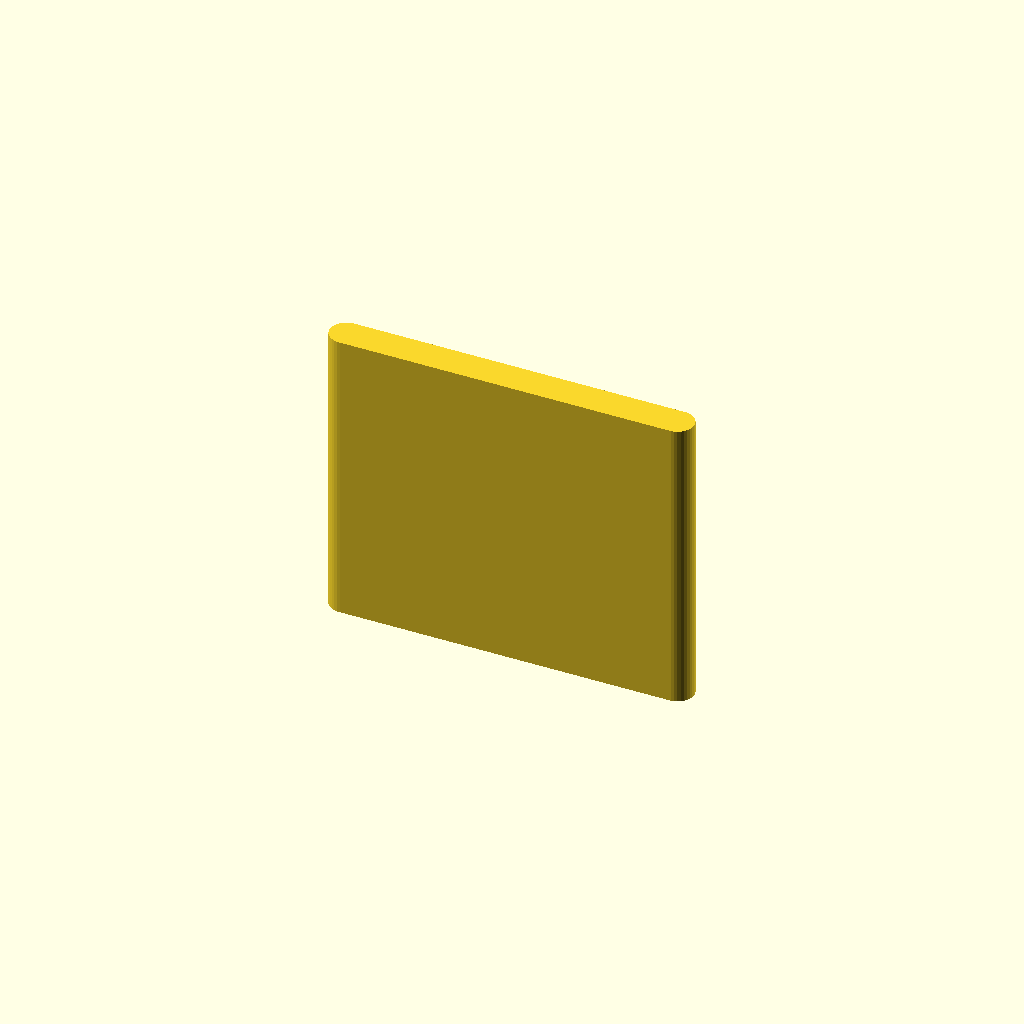
Cell 1: the model at its default parameters.
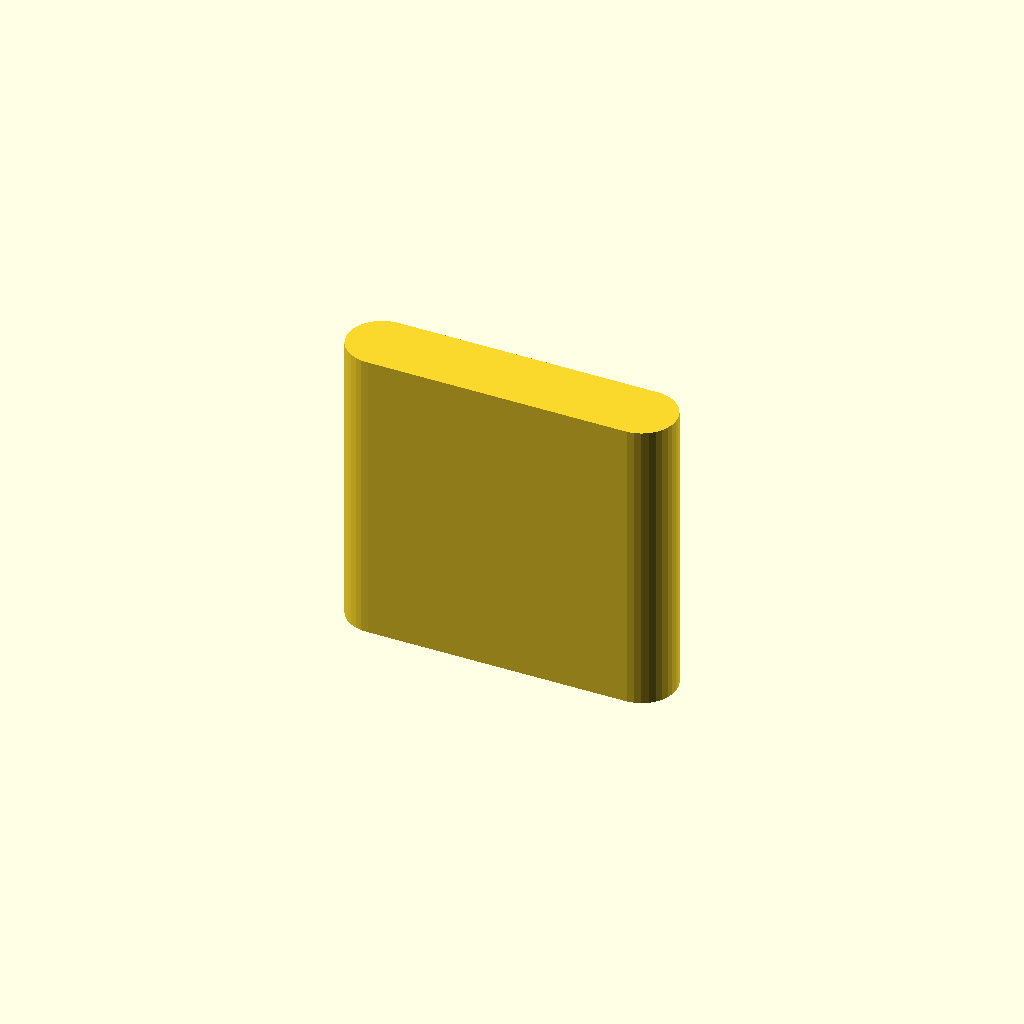
Cell 2 — thick set to 4.8, the other parameters unchanged.
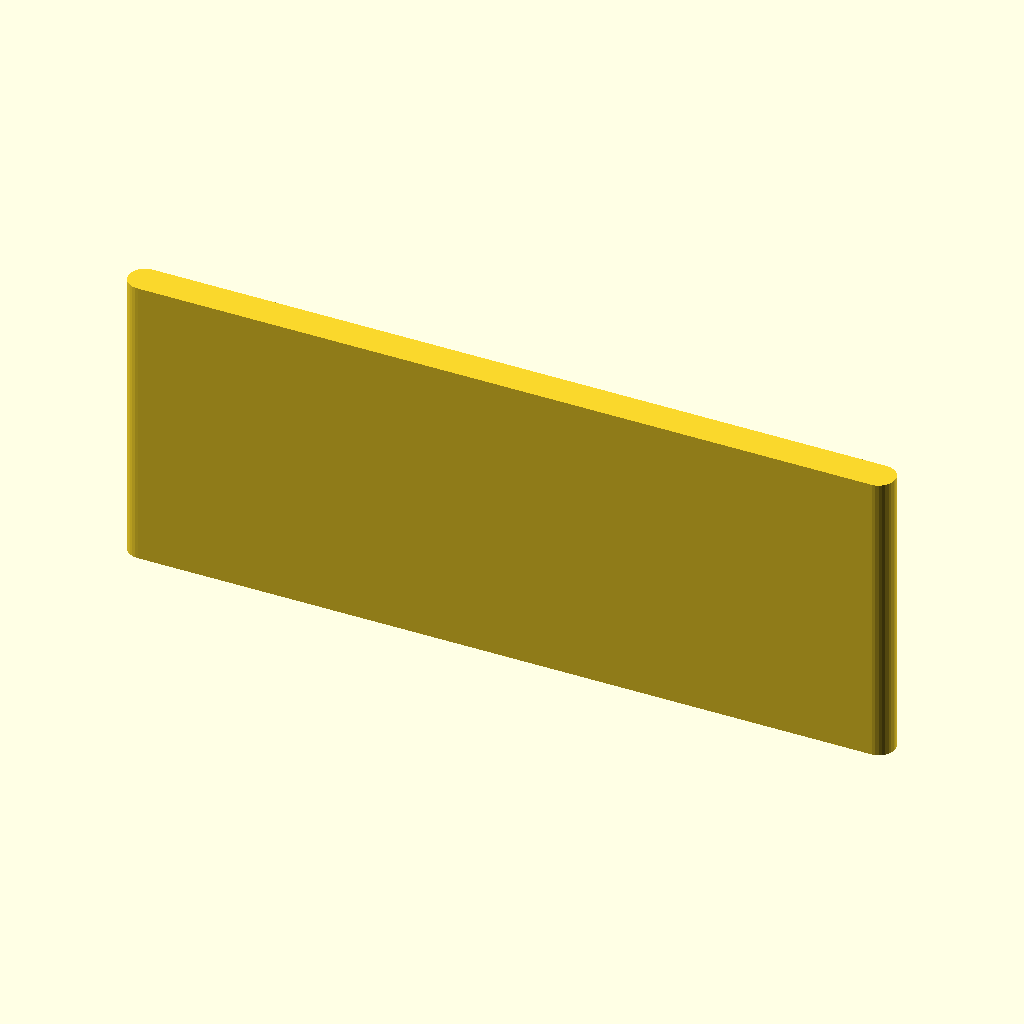
Cell 3 — slot set to 54, the other parameters unchanged.
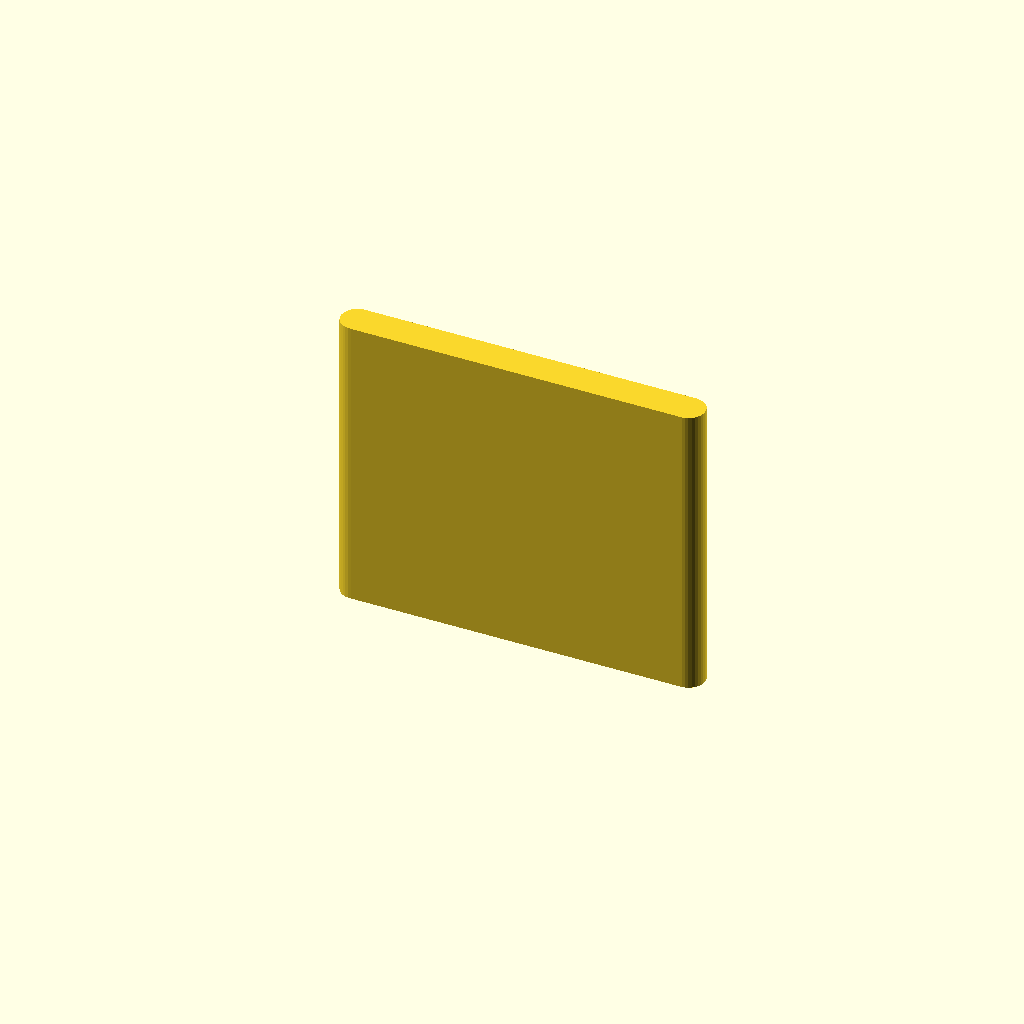
Cell 4: the same model with yoff = 3.2.
All cells are drawn from one camera (rotation 55°, 0°, 25°, orthographic, colour scheme Cornfield), so only the parameter changes between them.
OpenSCAD source file Jigs/LowBoy.scad:
//=================================================================================
// LowBoy.scad
//
// Spacer for Longs Peak Pub refridgerator
//
// Dr Tom Flint, 13 March 2023
//=================================================================================


use <../Parts/tslot.scad>
use <../Parts/rounder.scad>

thick = 2.4;    // thickness of loop
thin = 0.9;     // thickness of the metal part
slot = 27;      // width of the slot
boss = 4.5;     // height of main boss
yoff= 1.6;      // offset for the tongue slot
tongue = 20;    // length of tongue

//---------------------------------------------------------------------------------
module Loop(){

  // around the metal
  difference(){
    union(){
      hull(){
        translate([slot/2,0,0])
        cylinder(r=thick+thin,h=boss,$fn=99);
        translate([-slot/2,0,0])
        cylinder(r=thick+thin,h=boss,$fn=99);
      }
      translate([0,yoff,0])
      hull(){
        translate([slot/2-thick,0,0])
        cylinder(r=thick+thin,h=boss,$fn=99);
        translate([-slot/2+thick,0,0])
        cylinder(r=thick+thin,h=boss,$fn=99);
      }
    }
    union(){
      hull(){
        translate([slot/2,0,0])
        cylinder(r=thin/2,h=3*boss,center=true,$fn=33);
        translate([-slot/2,0,0])
        cylinder(r=thin/2,h=3*boss,center=true,$fn=33);
      }
      translate([0,yoff,0])
      hull(){
        translate([slot/2-thick,0,0])
        cylinder(r=thick/2,h=3*boss,center=true,$fn=33);
        translate([-slot/2+thick,0,0])
        cylinder(r=thick/2,h=3*boss,center=true,$fn=33);
      }
    }
  }
  
  
}

//---------------------------------------------------------------------------------
module Tongue(tol=0.1){

      translate([0,yoff,tongue/2])
      hull(){
        translate([slot/2-thick,0,0])
        cylinder(r=thick/2-tol,h=tongue,center=true,$fn=33);
        translate([-slot/2+thick,0,0])
        cylinder(r=thick/2-tol,h=tongue,center=true,$fn=33);
      }

}
  
//=================================================================================
 

//Loop();
Tongue();
  
//=================================================================================
Customizer parameters (derived from the source; name, type, default, range or options):
thick: number, default 2.4
thin: number, default 0.9
slot: number, default 27
boss: number, default 4.5
yoff: number, default 1.6
tongue: number, default 20
